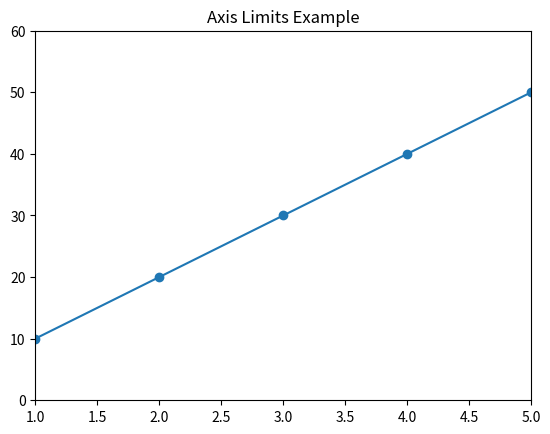

Reproduce this figure in Python.
import matplotlib.pyplot as plt

"""
DAY 11 - AXIS CUSTOMIZATION
--------------------------
We control what part of graph is visible using:
xlim() and ylim()
"""

x = [1, 2, 3, 4, 5]
y = [10, 20, 30, 40, 50]

plt.plot(x, y, marker="o")

# Limit X-axis range
plt.xlim(1, 5)

# Limit Y-axis range
plt.ylim(0, 60)

plt.title("Axis Limits Example")

plt.show()
